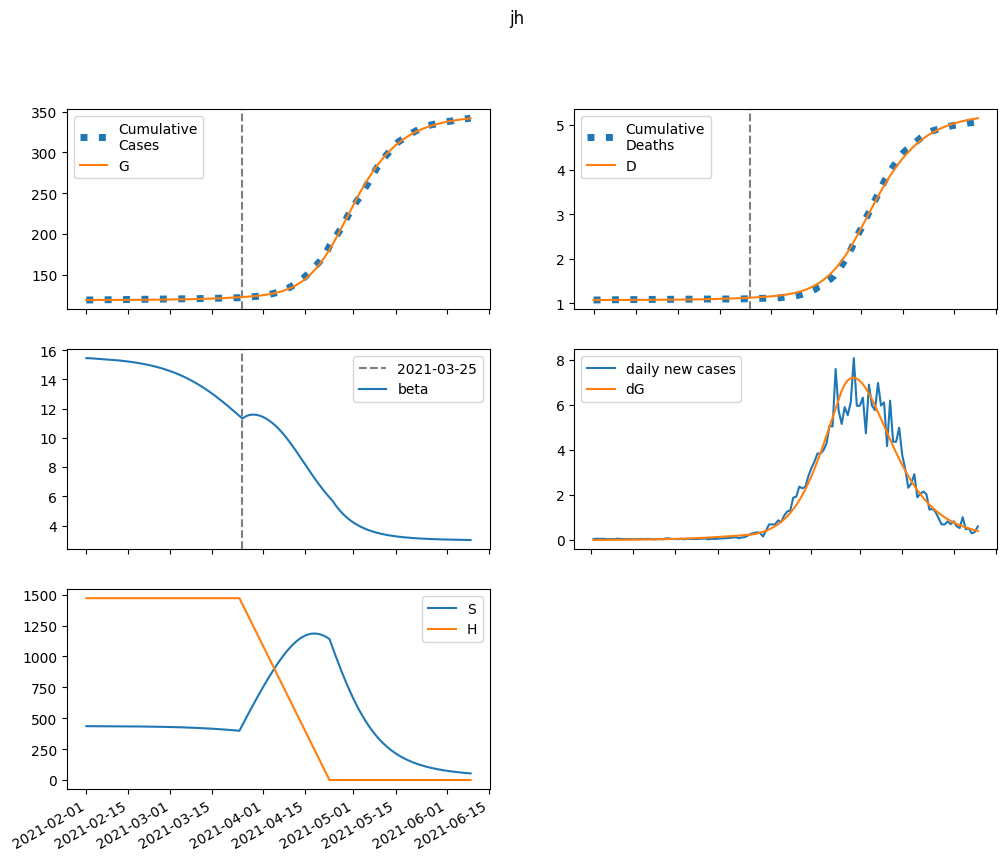

Values plotted in this chart, from the file beside it:
series, 2021-02-01, 2021-02-02, 2021-02-03, 2021-02-04, 2021-02-05, 2021-02-06, 2021-02-07, 2021-02-08, 2021-02-09, 2021-02-10, 2021-02-11, 2021-02-12, 2021-02-13, 2021-02-14, 2021-02-15, 2021-02-16, 2021-02-17, 2021-02-18, 2021-02-19, 2021-02-20, 2021-02-21, 2021-02-22, 2021-02-23
S, 435749, 435649, 435558, 435468, 435377, 435282, 435181, 435073, 434956, 434830, 434693, 434545, 434384, 434210, 434020, 433815, 433592, 433350, 433088, 432805, 432498, 432165, 431806
E, 0.0, 100.1, 171.7, 226.6, 272.1, 312.7, 351.1, 389.1, 428, 468.6, 511.7, 557.7, 607, 660.2, 717.6, 779.6, 846.5, 918.8, 996.9, 1081, 1172, 1270, 1376
I, 59.53, 35.72, 23.86, 18.49, 16.6, 16.57, 17.54, 19.05, 20.88, 22.92, 25.14, 27.51, 30.05, 32.78, 35.7, 38.85, 42.25, 45.91, 49.86, 54.13, 58.74, 63.71, 69.08
A, 430.7, 413.4, 414.5, 428.1, 450.8, 480.5, 516.3, 557.3, 603.4, 654.5, 710.6, 772.1, 839.2, 912.3, 991.8, 1078, 1172, 1274, 1384, 1504, 1634, 1775, 1927
IH, 0.0, 11.91, 12.87, 10.96, 8.968, 7.631, 6.983, 6.865, 7.111, 7.596, 8.237, 8.989, 9.824, 10.73, 11.72, 12.77, 13.91, 15.14, 16.46, 17.89, 19.43, 21.09, 22.88
IN, 11.91, 23.47, 29.95, 33.87, 36.61, 38.89, 41.1, 43.44, 46.02, 48.89, 52.08, 55.63, 59.56, 63.88, 68.62, 73.81, 79.49, 85.68, 92.43, 99.78, 107.8, 116.5, 125.9
D, 1072, 1072, 1072, 1072, 1073, 1073, 1073, 1073, 1073, 1073, 1074, 1074, 1074, 1074, 1074, 1074, 1075, 1075, 1075, 1076, 1076, 1076, 1077
R, 0.0, 17.56, 40.72, 64.58, 88.15, 111.7, 135.8, 161.2, 188.1, 217.1, 248.5, 282.5, 319.5, 359.6, 403.3, 450.8, 502.4, 558.5, 619.4, 685.7, 757.6, 835.8, 920.6
G, 118692, 118692, 118694, 118699, 118704, 118711, 118718, 118727, 118736, 118747, 118758, 118770, 118784, 118799, 118815, 118832, 118851, 118872, 118894, 118918, 118945, 118973, 119004
H, 1471794, 1471794, 1471794, 1471794, 1471794, 1471794, 1471794, 1471794, 1471794, 1471794, 1471794, 1471794, 1471794, 1471794, 1471794, 1471794, 1471794, 1471794, 1471794, 1471794, 1471794, 1471794, 1471794
beta, 15.46, 15.46, 15.44, 15.43, 15.41, 15.4, 15.39, 15.37, 15.35, 15.34, 15.32, 15.3, 15.28, 15.25, 15.23, 15.2, 15.17, 15.14, 15.1, 15.06, 15.02, 14.98, 14.93
